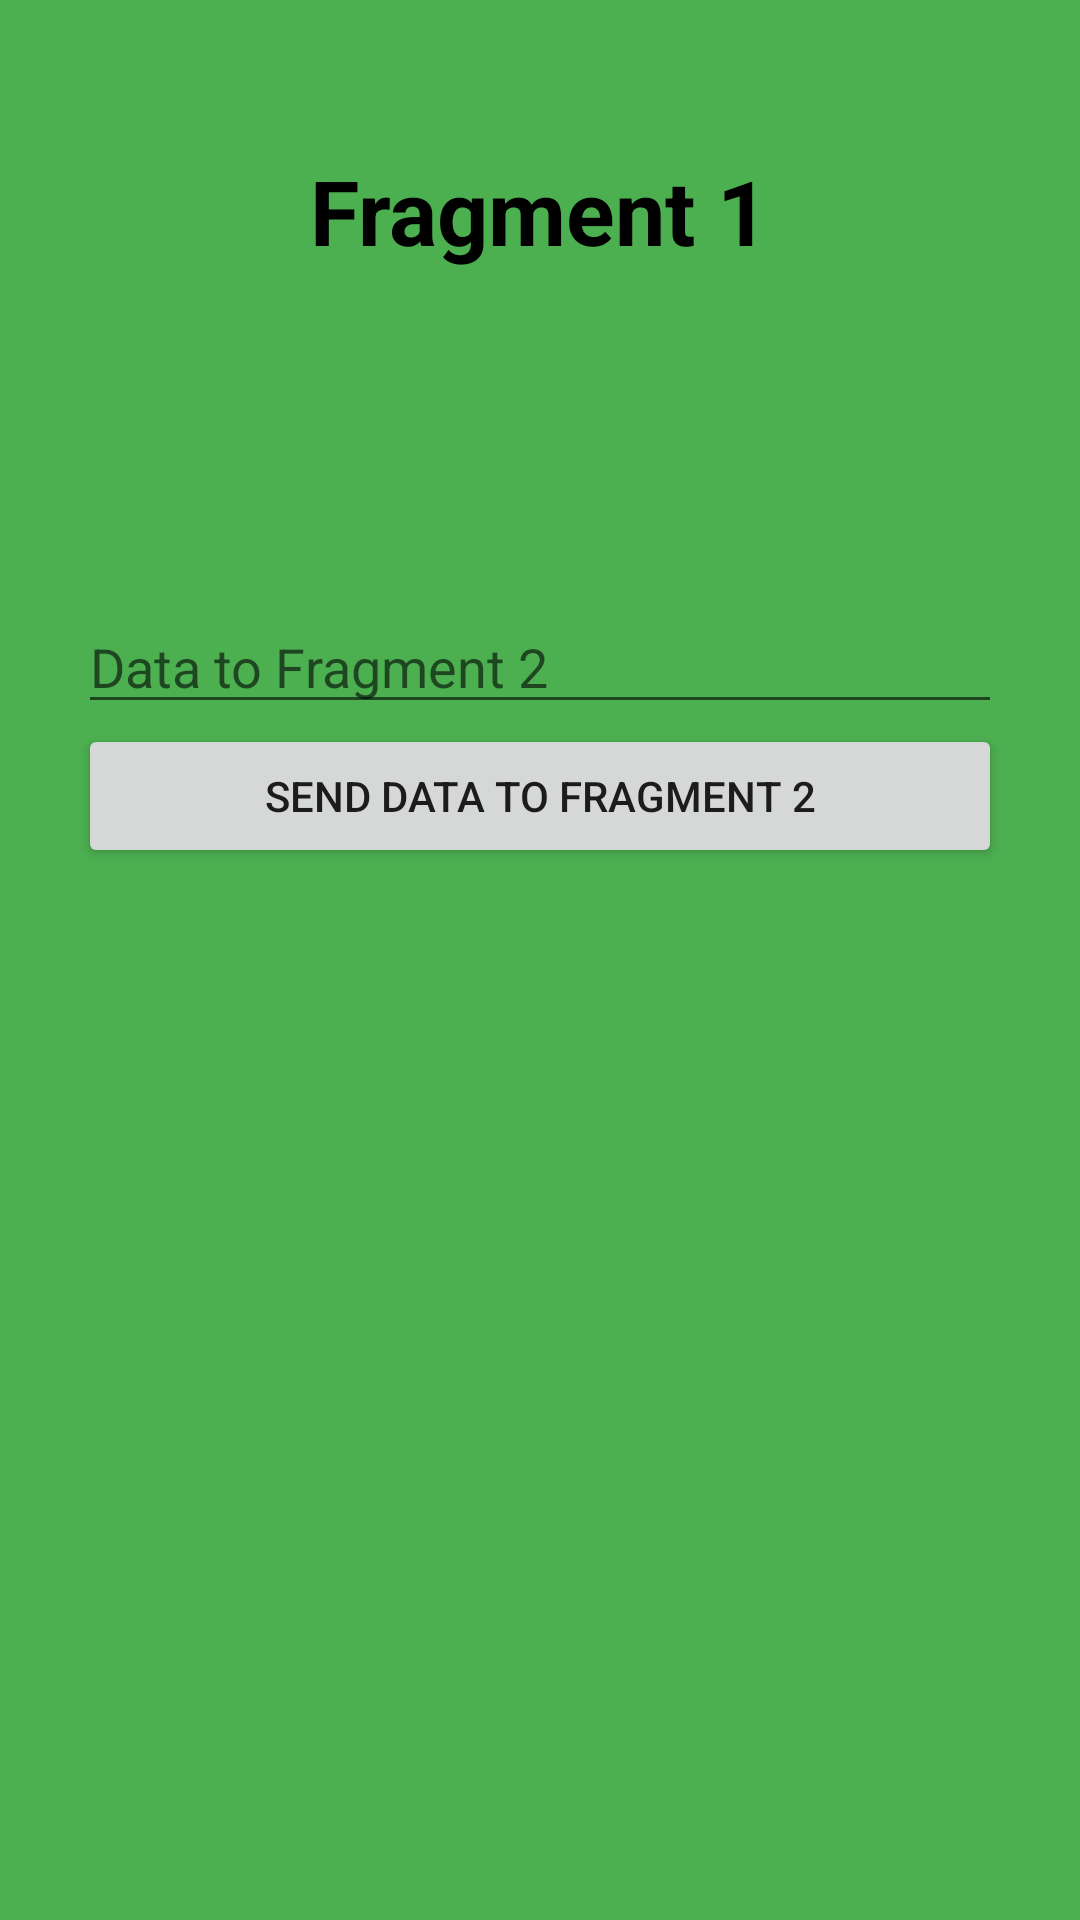

Here is an Android app screen rendered from its layout file. Give the layout XML and the strings, colors and styles it references.
<!-- AndroidManifest.xml: application theme Theme.FragmentCommunicationApp -->
<!-- res/layout/fragment_1.xml -->
<?xml version="1.0" encoding="utf-8"?>
<RelativeLayout xmlns:android="http://schemas.android.com/apk/res/android"
    xmlns:tools="http://schemas.android.com/tools"
    android:layout_width="match_parent"
    android:layout_height="match_parent"
    android:background="@color/fragment1color"
    tools:context=".Fragment1">

    
    <TextView
        android:layout_width="wrap_content"
        android:layout_height="wrap_content"
        android:text="Fragment 1"
        android:textStyle="bold"
        android:textSize="30dp"
        android:layout_centerHorizontal="true"
        android:layout_marginTop="50dp"
        android:textColor="@color/black"/>

    <TextView
        android:id="@+id/dataForm2"
        android:layout_width="wrap_content"
        android:layout_height="wrap_content"
        android:text=""
        android:textSize="26dp"
        android:layout_centerHorizontal="true"
        android:layout_marginTop="150dp"
        android:textColor="@color/black"/>

    <EditText
        android:layout_width="match_parent"
        android:layout_height="wrap_content"
        android:id="@+id/fragment1Data"
        android:layout_marginHorizontal="26dp"
        android:layout_marginTop="200dp"
        android:ems="10"
        android:hint="Data to Fragment 2"
        android:inputType="textPersonName"/>

    <Button
        android:id="@+id/sendData2Btn"
        android:layout_width="wrap_content"
        android:layout_height="wrap_content"
        android:text="SEND DATA TO FRAGMENT 2"
        android:layout_below="@+id/fragment1Data"
        android:layout_alignStart="@+id/fragment1Data"
        android:layout_alignEnd="@+id/fragment1Data"
        android:layout_centerHorizontal="true" />
</RelativeLayout>
<!-- resources referenced by this layout -->
<resources>
  <color name="black">#FF000000</color>
  <color name="fragment1color">#4CAF50</color>
  <style name="Theme.FragmentCommunicationApp" parent="Theme.MaterialComponents.DayNight.DarkActionBar">
          
          <item name="colorPrimary">@color/purple_500</item>
          <item name="colorPrimaryVariant">@color/purple_700</item>
          <item name="colorOnPrimary">@color/white</item>
          
          <item name="colorSecondary">@color/teal_200</item>
          <item name="colorSecondaryVariant">@color/teal_700</item>
          <item name="colorOnSecondary">@color/black</item>
          
          <item name="android:statusBarColor">?attr/colorPrimaryVariant</item>
          
      </style>
  <color name="purple_500">#FF6200EE</color>
  <color name="purple_700">#FF3700B3</color>
  <color name="white">#FFFFFFFF</color>
  <color name="teal_200">#FF03DAC5</color>
  <color name="teal_700">#FF018786</color>
</resources>
